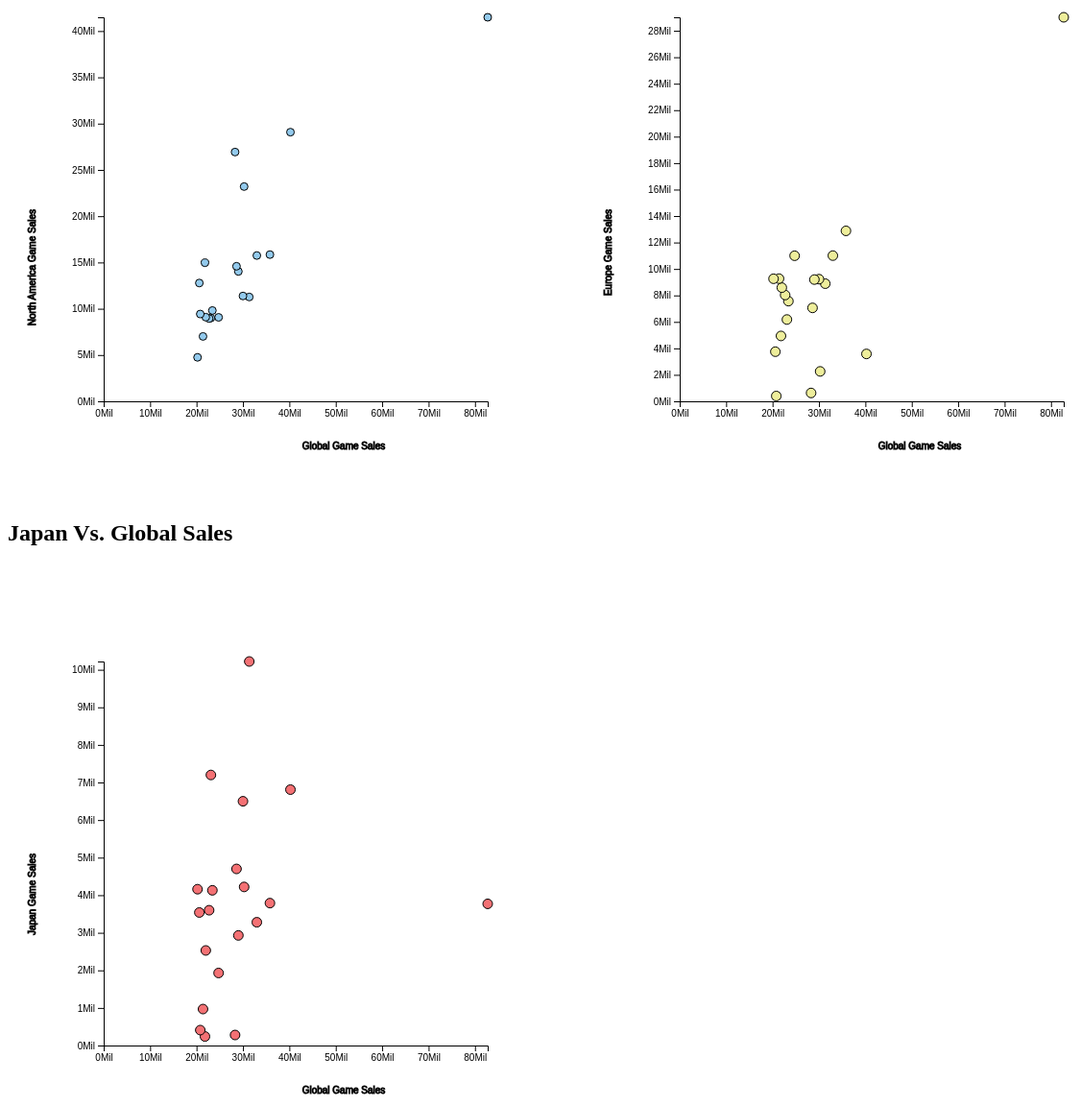
D3 v7 page, settled after 480 driven frames (8 s of simulated time); the page loaded 1 data file(s).


    var canvasWidth=600;
    var canvasHeight=600;
    var margin = 200;
    var tooltip = d3.select("body").append("div").attr("class", "tooltip");
    var svg = d3.select("#NA_Tree").append("svg")
        .attr("width",  canvasWidth)
        .attr("height", canvasHeight)
    var svg2 = d3.select("#EU_Tree").append("svg")
        .attr("width",  canvasWidth)
        .attr("height", canvasHeight)
    var svg3 = d3.select("#JP_Tree").append("svg")
        .attr("width",  canvasWidth)
        .attr("height", canvasHeight)
    var width = svg.attr("width") - margin;
    var height = svg.attr("height") - margin;
    //creates scaling for x and y axis
    var xScale= d3.scaleLinear().range([0,width]);
    var yScale= d3.scaleLinear().range([height,0]);
    var yScale2= d3.scaleLinear().range([height,0]);
    var yScale3= d3.scaleLinear().range([height,0]);
    var games_data = [];
    var profit_data = [];
    var top20_data=[];
    var container_g = svg.append("g")
        .attr("transform",
            "translate(" + 100 + ", " + 100 + ")");
    var container_g2 = svg2.append("g")
        .attr("transform",
            "translate(" + 100 + ", " + 100 + ")");
    var container_g3 = svg3.append("g")
        .attr("transform",
            "translate(" + 100 + ", " + 100 + ")");
    d3.csv("vgsales.csv").then(data=> {
        data.forEach(item=>{
            games_data.push(item);
            profit_data.push(+item.Global_Sales);
        })
        for(let i=0; i<20; i++){
            var temp=d3.maxIndex(profit_data,function(d){
                return d;
            })
            top20_data.push(games_data[temp]);
            profit_data[temp]=-1;
        }
        console.log(top20_data)
        //sets x axis numbers/years
        xScale.domain([0, d3.max(top20_data,function(d){
            return +d.Global_Sales;
        })]);
        yScale.domain([0, d3.max(top20_data,function(d){
            return +d.NA_Sales;
        })]);
        yScale2.domain([0, d3.max(data,function(d){
            return +d.EU_Sales;
        })]);
        yScale3.domain([0, d3.max(data,function(d){
            return +d.JP_Sales;
        })]);
        //creates containerthe x axis
        container_g.append("g")
            .attr("transform", "translate(0, " + height + ")")
            .call(d3.axisBottom(xScale).tickFormat(function(d) {
                return d + "Mil";
            }).ticks(10))
            .append("text")
            .attr("y", 50)
            .attr("x", 250)
            .attr("stroke", "black")
            .text("Global Game Sales")

        container_g2.append("g")
            .attr("transform", "translate(0, " + height + ")")
            .call(d3.axisBottom(xScale).tickFormat(function(d) {
                return d + "Mil";
            }).ticks(10))
            .append("text")
            .attr("y", 50)
            .attr("x", 250)
            .attr("stroke", "black")
            .text("Global Game Sales")

        container_g3.append("g")
            .attr("transform", "translate(0, " + height + ")")
            .call(d3.axisBottom(xScale).tickFormat(function(d) {
                return d + "Mil";
            }).ticks(10))
            .append("text")
            .attr("y", 50)
            .attr("x", 250)
            .attr("stroke", "black")
            .text("Global Game Sales")

        // creates the container/ box for y axis
        container_g.append("g")
            .call(d3.axisLeft(yScale).tickFormat(function(d) {
                return d + "Mil";
            }).ticks(10))
            .append("text")
            .attr("transform", "rotate(-90)")
            .attr("y", -20)
            .attr("x", -200)
            .attr("dy", "-5.1em")
            .attr("stroke", "black")
            .text("North America Game Sales")
        container_g2.append("g")
            .call(d3.axisLeft(yScale2).tickFormat(function(d) {
                return d + "Mil";
            }).ticks(10))
            .append("text")
            .attr("transform", "rotate(-90)")
            .attr("y", -20)
            .attr("x", -200)
            .attr("dy", "-5.1em")
            .attr("stroke", "black")
            .text("Europe Game Sales")

        container_g3.append("g")
            .call(d3.axisLeft(yScale3).tickFormat(function(d) {
                return d + "Mil";
            }).ticks(10))
            .append("text")
            .attr("transform", "rotate(-90)")
            .attr("y", -20)
            .attr("x", -200)
            .attr("dy", "-5.1em")
            .attr("stroke", "black")
            .text("Japan Game Sales").attr("font-size","10px")
        //creates dots for buttermilk measurements and scales them down
        container_g.selectAll(".cir").data(top20_data).enter().append("circle").attr("class", "cir")
            .attr("cx", function (d){
                return xScale(d.Global_Sales)

            })
            .attr("cy", function(d){
                return yScale(d.NA_Sales);
            })
            .attr("r", function(d){
                return 4
            }).attr("stroke", "black").attr("fill","#93CAED").on("mouseover", function(elem, data) {
            tooltip
                .style("visibility", "visible")
                .html("<ul>"+"<li>"+data.Name +"</li>"+"<li> North America Game Copies Sold: "+data.NA_Sales +" Million</li>"+"<li> Global Copies Sold: "+data.Global_Sales +" Million</li>"+
                    "<li> Year Published: "+data.Year +"</li>"+"<li> Genre: "+data.Genre +"</li>"+"</ul>")
        })
            .on("mousemove", function(elem, data) {
                tooltip
                    .style("top", (event.pageY - 20) + "px")
                    .style("left", (event.pageX + 10) + "px");
            })
            .on("mouseout", function(d) {
                tooltip.style("visibility", "hidden");
            })

        container_g2.selectAll("cir").data(top20_data).enter().append("circle").attr("class", "cir")
            .attr("cx", function (d){
                return xScale(d.Global_Sales)

            })
            .attr("cy", function(d){
                return yScale2(d.EU_Sales);
            })
            .attr("r", function(d){
                return 5
            }).attr("stroke", "black").attr("fill","#EEEE9B").on("mouseover", function(elem, data) {
            tooltip
                .style("visibility", "visible")
                .html("<ul>"+"<li>"+data.Name +"</li>"+"<li> Europe Game Copies Sold: "+data.EU_Sales +" Million</li>"+"<li> Global Copies Sold: "+data.Global_Sales +" Million</li>"+
                    "<li> Year Published: "+data.Year +"</li>"+"<li> Genre: "+data.Genre +"</li>"+"</ul>")
        })
            .on("mousemove", function(elem, data) {
                tooltip
                    .style("top", (event.pageY - 20) + "px")
                    .style("left", (event.pageX + 10) + "px");
            })
            .on("mouseout", function(d) {
                tooltip.style("visibility", "hidden");
            })

        container_g3.selectAll("cir").data(top20_data).enter().append("circle").attr("class", "cir")
            .attr("cx", function (d){
                return xScale(d.Global_Sales)

            })
            .attr("cy", function(d){
                return yScale3(d.JP_Sales);
            })
            .attr("r", function(d){
                return 5
            })
            .attr("stroke", "black").attr("fill", "#F47174").on("mouseover", function(elem, data) {
            tooltip
                .style("visibility", "visible")
                .html("<ul>"+"<li>"+data.Name +"</li>"+"<li> Japan Game Copies Sold: "+data.JP_Sales +" Million</li>"+"<li> Global Copies Sold: "+data.Global_Sales +" Million</li>"+
                    "<li> Year Published: "+data.Year +"</li>"+"<li> Genre: "+data.Genre +"</li>"+"</ul>")
        })
            .on("mousemove", function(elem, data) {
                tooltip
                    .style("top", (event.pageY - 20) + "px")
                    .style("left", (event.pageX + 10) + "px");
            })
            .on("mouseout", function(d) {
                tooltip.style("visibility", "hidden");
            })
    })



### data: vgsales.csv
Rank, Name, Platform, Year, Genre, Publisher, NA_Sales, EU_Sales, JP_Sales, Other_Sales, Global_Sales, Date_Published
1, Wii Sports, Wii, 2006, Sports, Nintendo, 41.49, 29.02, 3.77, 8.46, 82.74, 19-Nov-06
2, Super Mario Bros., NES, 1985, Platform, Nintendo, 29.08, 3.58, 6.81, 0.77, 40.24, 13-Sep-85
3, Mario Kart Wii, Wii, 2008, Racing, Nintendo, 15.85, 12.88, 3.79, 3.31, 35.82, 10-Apr-08
4, Wii Sports Resort, Wii, 2009, Sports, Nintendo, 15.75, 11.01, 3.28, 2.96, 33, 25-Jun-09
5, Pokemon Red/Pokemon Blue, GB, 1996, Role-Playing, Nintendo, 11.27, 8.89, 10.22, 1, 31.37, 28-Sep-98
6, Tetris, GB, 1989, Puzzle, Nintendo, 23.2, 2.26, 4.22, 0.58, 30.26, 6-Jun-84
7, New Super Mario Bros., DS, 2006, Platform, Nintendo, 11.38, 9.23, 6.5, 2.9, 30.01, 15-May-06
8, Wii Play, Wii, 2006, Misc, Nintendo, 14.03, 9.2, 2.93, 2.85, 29.02, 2-Dec-06
9, New Super Mario Bros. Wii, Wii, 2009, Platform, Nintendo, 14.59, 7.06, 4.7, 2.26, 28.62, 15-May-06
10, Duck Hunt, NES, 1984, Shooter, Nintendo, 26.93, 0.63, 0.28, 0.47, 28.31, 21-Apr-84
11, Nintendogs, DS, 2005, Simulation, Nintendo, 9.07, 11, 1.93, 2.75, 24.76, 
12, Mario Kart DS, DS, 2005, Racing, Nintendo, 9.81, 7.57, 4.13, 1.92, 23.42, 
13, Pokemon Gold/Pokemon Silver, GB, 1999, Role-Playing, Nintendo, 9, 6.18, 7.2, 0.71, 23.1, 
14, Wii Fit, Wii, 2007, Sports, Nintendo, 8.94, 8.03, 3.6, 2.15, 22.72, 
15, Wii Fit Plus, Wii, 2009, Sports, Nintendo, 9.09, 8.59, 2.53, 1.79, 22, 
16, Kinect Adventures!, X360, 2010, Misc, Microsoft Game Studios, 14.97, 4.94, 0.24, 1.67, 21.82, 
17, Grand Theft Auto V, PS3, 2013, Action, Take-Two Interactive, 7.01, 9.27, 0.97, 4.14, 21.4, 
18, Grand Theft Auto: San Andreas, PS2, 2004, Action, Take-Two Interactive, 9.43, 0.4, 0.41, 10.57, 20.81, 
19, Super Mario World, SNES, 1990, Platform, Nintendo, 12.78, 3.75, 3.54, 0.55, 20.61, 
20, Brain Age: Train Your Brain in Minutes a…, DS, 2005, Misc, Nintendo, 4.75, 9.26, 4.16, 2.05, 20.22, 
21, Pokemon Diamond/Pokemon Pearl, DS, 2006, Role-Playing, Nintendo, 6.42, 4.52, 6.04, 1.37, 18.36, 
22, Super Mario Land, GB, 1989, Platform, Nintendo, 10.83, 2.71, 4.18, 0.42, 18.14, 
23, Super Mario Bros. 3, NES, 1988, Platform, Nintendo, 9.54, 3.44, 3.84, 0.46, 17.28, 
24, Grand Theft Auto V, X360, 2013, Action, Take-Two Interactive, 9.63, 5.31, 0.06, 1.38, 16.38, 
25, Grand Theft Auto: Vice City, PS2, 2002, Action, Take-Two Interactive, 8.41, 5.49, 0.47, 1.78, 16.15, 
26, Pokemon Ruby/Pokemon Sapphire, GBA, 2002, Role-Playing, Nintendo, 6.06, 3.9, 5.38, 0.5, 15.85, 
27, Pokemon Black/Pokemon White, DS, 2010, Role-Playing, Nintendo, 5.57, 3.28, 5.65, 0.82, 15.32, 
28, Brain Age 2: More Training in Minutes a …, DS, 2005, Puzzle, Nintendo, 3.44, 5.36, 5.32, 1.18, 15.3, 
29, Gran Turismo 3: A-Spec, PS2, 2001, Racing, Sony Computer Entertainment, 6.85, 5.09, 1.87, 1.16, 14.98, 
30, Call of Duty: Modern Warfare 3, X360, 2011, Shooter, Activision, 9.03, 4.28, 0.13, 1.32, 14.76, 
31, Pokémon Yellow: Special Pikachu Edition, GB, 1998, Role-Playing, Nintendo, 5.89, 5.04, 3.12, 0.59, 14.64, 
32, Call of Duty: Black Ops, X360, 2010, Shooter, Activision, 9.67, 3.73, 0.11, 1.13, 14.64, 
33, Pokemon X/Pokemon Y, 3DS, 2013, Role-Playing, Nintendo, 5.17, 4.05, 4.34, 0.79, 14.35, 
34, Call of Duty: Black Ops 3, PS4, 2015, Shooter, Activision, 5.77, 5.81, 0.35, 2.31, 14.24, 
35, Call of Duty: Black Ops II, PS3, 2012, Shooter, Activision, 4.99, 5.88, 0.65, 2.52, 14.03, 
36, Call of Duty: Black Ops II, X360, 2012, Shooter, Activision, 8.25, 4.3, 0.07, 1.12, 13.73, 
37, Call of Duty: Modern Warfare 2, X360, 2009, Shooter, Activision, 8.52, 3.63, 0.08, 1.29, 13.51, 
38, Call of Duty: Modern Warfare 3, PS3, 2011, Shooter, Activision, 5.54, 5.82, 0.49, 1.62, 13.46, 
39, Grand Theft Auto III, PS2, 2001, Action, Take-Two Interactive, 6.99, 4.51, 0.3, 1.3, 13.1, 
40, Super Smash Bros. Brawl, Wii, 2008, Fighting, Nintendo, 6.75, 2.61, 2.66, 1.02, 13.04, 
41, Call of Duty: Black Ops, PS3, 2010, Shooter, Activision, 5.98, 4.44, 0.48, 1.83, 12.73, 
42, Animal Crossing: Wild World, DS, 2005, Simulation, Nintendo, 2.55, 3.52, 5.33, 0.88, 12.27, 
43, Mario Kart 7, 3DS, 2011, Racing, Nintendo, 4.74, 3.91, 2.67, 0.89, 12.21, 
44, Halo 3, X360, 2007, Shooter, Microsoft Game Studios, 7.97, 2.83, 0.13, 1.21, 12.14, 
45, Grand Theft Auto V, PS4, 2014, Action, Take-Two Interactive, 3.8, 5.81, 0.36, 2.02, 11.98, 
46, Pokemon HeartGold/Pokemon SoulSilver, DS, 2009, Action, Nintendo, 4.4, 2.77, 3.96, 0.77, 11.9, 
47, Super Mario 64, N64, 1996, Platform, Nintendo, 6.91, 2.85, 1.91, 0.23, 11.89, 
48, Gran Turismo 4, PS2, 2004, Racing, Sony Computer Entertainment, 3.01, 0.01, 1.1, 7.53, 11.66, 
49, Super Mario Galaxy, Wii, 2007, Platform, Nintendo, 6.16, 3.4, 1.2, 0.76, 11.52, 
50, Pokemon Omega Ruby/Pokemon Alpha Sapphir…, 3DS, 2014, Role-Playing, Nintendo, 4.23, 3.37, 3.08, 0.65, 11.33, 
51, Super Mario Land 2: 6 Golden Coins, GB, 1992, Adventure, Nintendo, 6.16, 2.04, 2.69, 0.29, 11.18, 
52, Grand Theft Auto IV, X360, 2008, Action, Take-Two Interactive, 6.76, 3.1, 0.14, 1.03, 11.02, 
53, Gran Turismo, PS, 1997, Racing, Sony Computer Entertainment, 4.02, 3.87, 2.54, 0.52, 10.95, 
54, Super Mario 3D Land, 3DS, 2011, Platform, Nintendo, 4.89, 2.99, 2.13, 0.78, 10.79, 
55, Gran Turismo 5, PS3, 2010, Racing, Sony Computer Entertainment, 2.96, 4.88, 0.81, 2.12, 10.77, 
56, Call of Duty: Modern Warfare 2, PS3, 2009, Shooter, Activision, 4.99, 3.69, 0.38, 1.63, 10.69, 
57, Grand Theft Auto IV, PS3, 2008, Action, Take-Two Interactive, 4.76, 3.76, 0.44, 1.62, 10.57, 
58, Super Mario All-Stars, SNES, 1993, Platform, Nintendo, 5.99, 2.15, 2.12, 0.29, 10.55, 
59, Pokemon FireRed/Pokemon LeafGreen, GBA, 2004, Role-Playing, Nintendo, 4.34, 2.65, 3.15, 0.35, 10.49, 
60, Super Mario 64, DS, 2004, Platform, Nintendo, 5.08, 3.11, 1.25, 0.98, 10.42, 
... 16,538 more rows